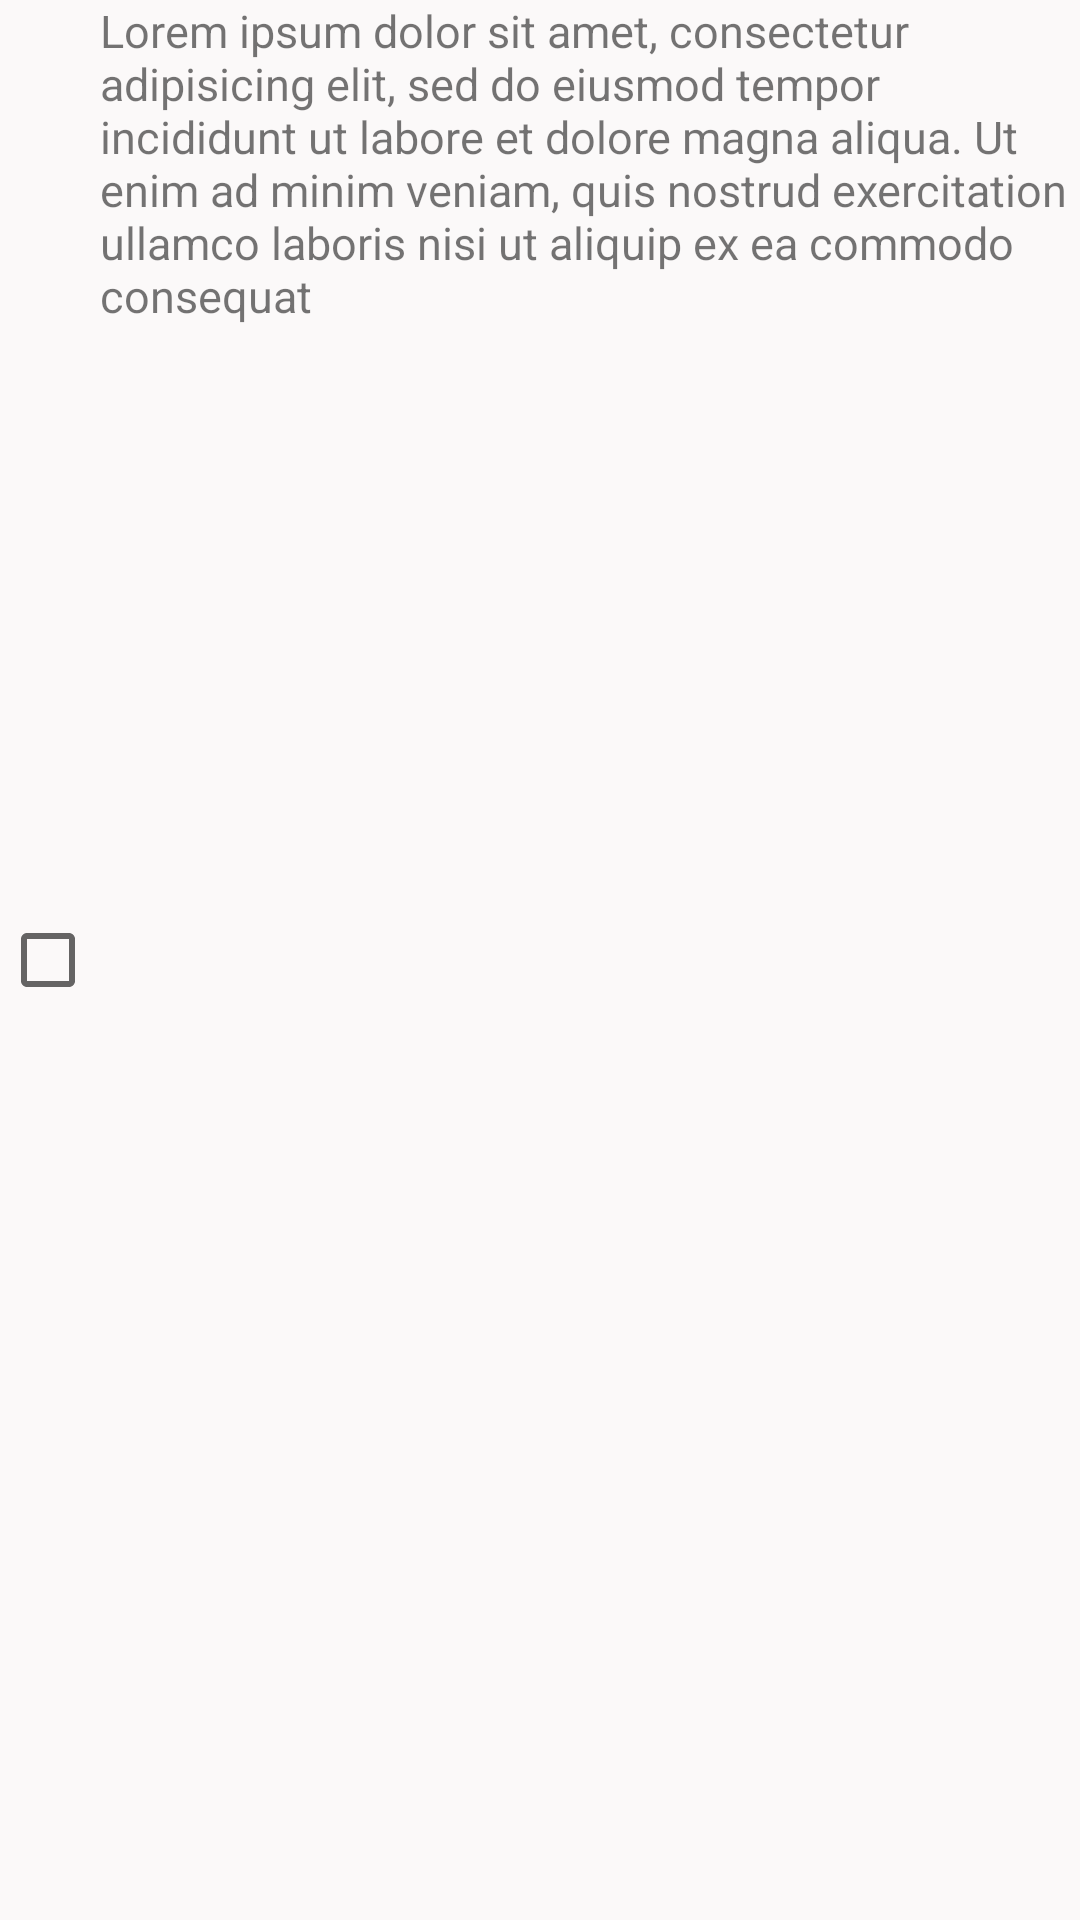

This screen was rendered from an Android layout file. Write that file and the resources it references.
<!-- AndroidManifest.xml: application theme Theme.SurveyAppv2Ltd -->
<!-- res/layout/multiple_choice_view.xml -->
<?xml version="1.0" encoding="utf-8"?>
<RelativeLayout xmlns:android="http://schemas.android.com/apk/res/android"
    xmlns:app="http://schemas.android.com/apk/res-auto"
    xmlns:tools="http://schemas.android.com/tools"
    android:layout_width="match_parent"
    android:layout_height="match_parent"
    >

    <LinearLayout
        android:id="@+id/linearLayout"
        android:layout_width="match_parent"
        android:layout_height="match_parent"
        android:background="#FBF9F9"
        android:orientation="horizontal"
        android:padding="0dp"
        android:weightSum="12">
        


        <CheckBox
            android:id="@+id/answerCheckBox"
            android:layout_width="wrap_content"
            android:layout_height="wrap_content"
            android:layout_alignParentStart="true"
            android:layout_alignParentLeft="true"
            android:layout_alignParentTop="true"
            android:layout_alignParentRight="true"
            android:layout_gravity="center"
            android:layout_marginTop="0dp"
            android:layout_weight="2"

            android:focusable="false"
            android:paddingRight="8dp"

            />
        

        <TextView
            android:id="@+id/answerTextView"
            android:layout_width="match_parent"
            android:layout_height="wrap_content"
            android:layout_alignParentEnd="true"
            android:layout_alignParentRight="true"
            android:layout_marginEnd="0dp"
            android:layout_marginRight="0dp"
            android:layout_weight="10"
            android:baselineAligned="false"
            android:gravity="center_vertical"
            android:text="Lorem ipsum dolor sit amet, consectetur adipisicing elit, sed do eiusmod tempor incididunt ut labore et dolore magna aliqua. Ut enim ad minim veniam, quis nostrud exercitation ullamco laboris nisi ut aliquip ex ea commodo consequat"
            android:textSize="15sp"
            android:textStyle="normal"
            app:layout_constraintEnd_toEndOf="parent"
            tools:ignore="RtlCompat"

            >
            
        </TextView>


    </LinearLayout>



</RelativeLayout>
<!-- resources referenced by this layout -->
<resources>
  <style name="Theme.SurveyAppv2Ltd" parent="Theme.AppCompat.Light.NoActionBar">
          
          <item name="colorPrimary">@color/purple_500</item>
          <item name="colorPrimaryVariant">@color/purple_700</item>
          <item name="colorOnPrimary">@color/white</item>
          
          <item name="colorSecondary">@color/teal_200</item>
          <item name="colorSecondaryVariant">@color/teal_700</item>
          <item name="colorOnSecondary">@color/black</item>
          
          <item name="android:statusBarColor" tools:targetApi="l">?attr/colorPrimaryVariant</item>
          
      </style>
  <!-- not gathered from this repository: default colours our renderer supplied (Android Studio template values) -->
  <color name="purple_500">#FF6200EE</color>
  <color name="purple_700">#FF3700B3</color>
  <color name="teal_200">#FF03DAC5</color>
  <color name="teal_700">#FF018786</color>
  <color name="black">#FF000000</color>
  <color name="white">#FFFFFFFF</color>
</resources>
